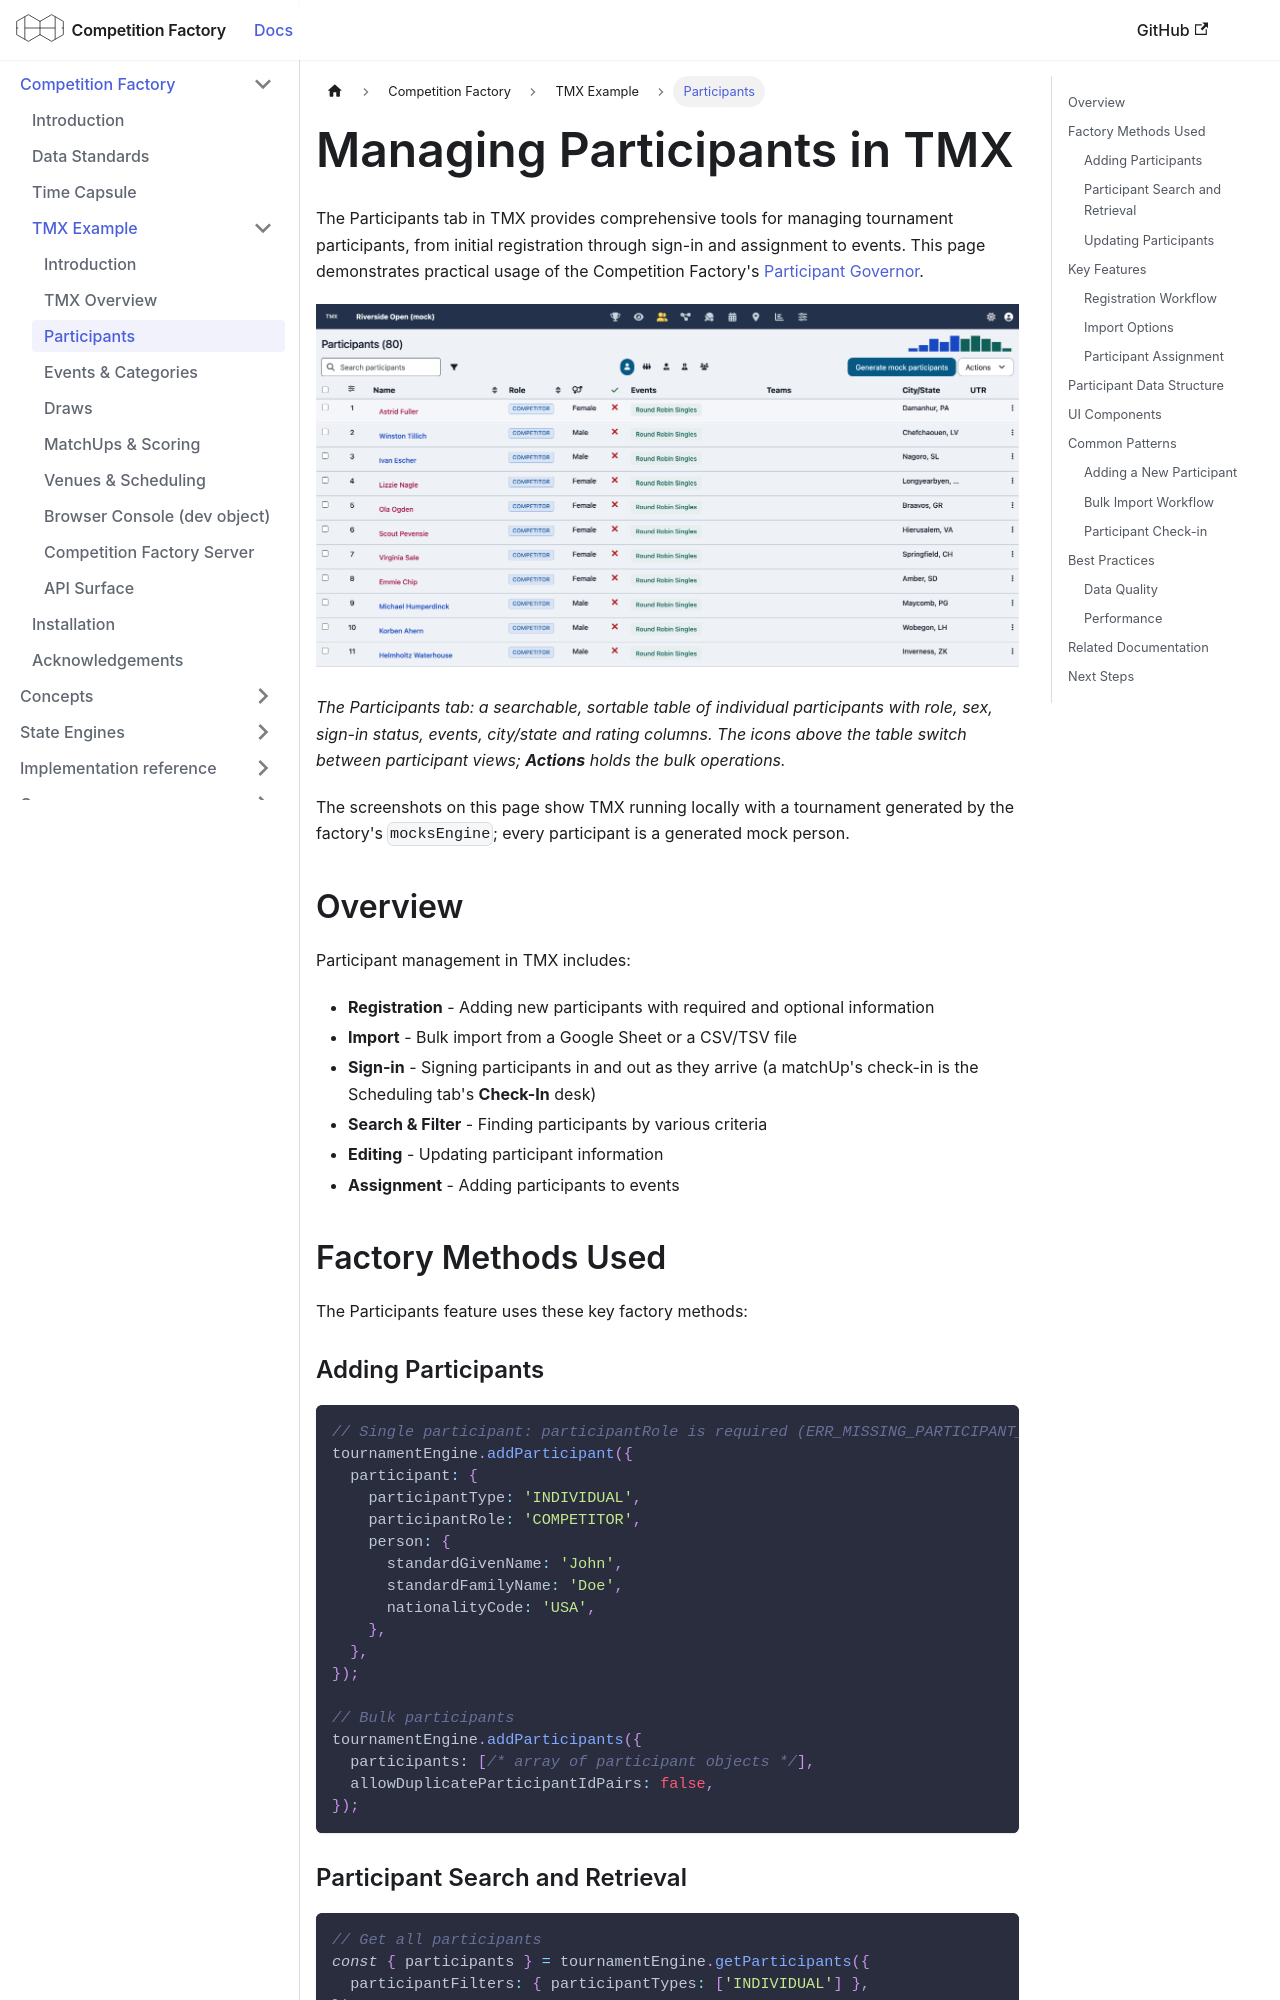

repository: CourtHive/competition-factory · page: docs/tmx/participants/index.html · generator: docusaurus

---
title: Participants
sidebar_position: 2
---

# Managing Participants in TMX

The Participants tab in TMX provides comprehensive tools for managing tournament participants, from initial registration through sign-in and assignment to events. This page demonstrates practical usage of the Competition Factory's [Participant Governor](../governors/participant-governor.md).

![TMX Participants tab showing the participants table](/img/tmx/participants-table.png)

_The Participants tab: a searchable, sortable table of individual participants with role, sex, sign-in status, events, city/state and rating columns. The icons above the table switch between participant views; **Actions** holds the bulk operations._

The screenshots on this page show TMX running locally with a tournament generated by the factory's `mocksEngine`; every participant is a generated mock person.

## Overview

Participant management in TMX includes:

- **Registration** - Adding new participants with required and optional information
- **Import** - Bulk import from a Google Sheet or a CSV/TSV file
- **Sign-in** - Signing participants in and out as they arrive (a matchUp's check-in is the Scheduling tab's **Check-In** desk)
- **Search & Filter** - Finding participants by various criteria
- **Editing** - Updating participant information
- **Assignment** - Adding participants to events

## Factory Methods Used

The Participants feature uses these key factory methods:
